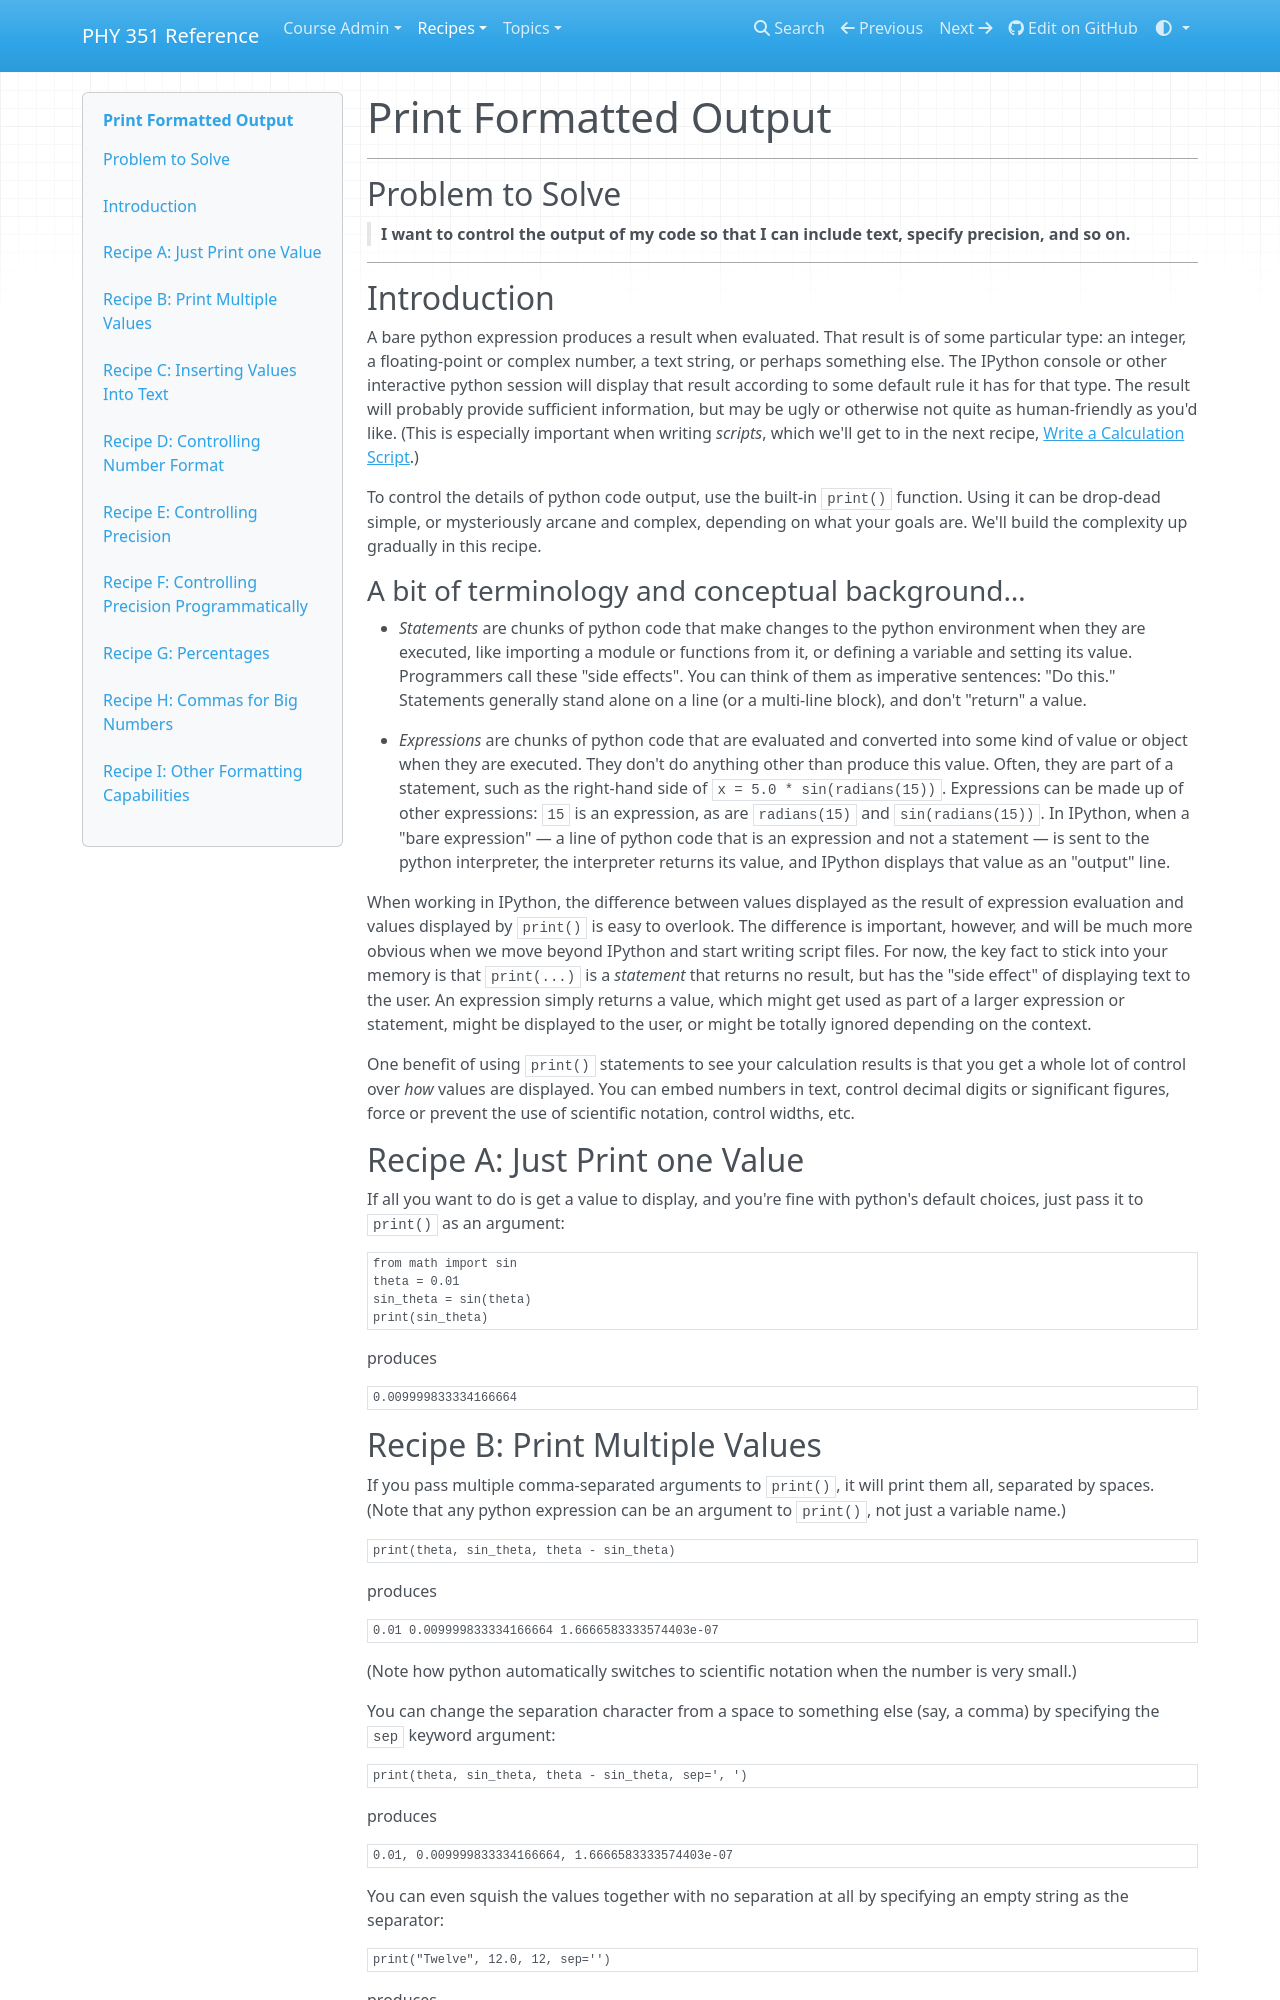

repository: UNCG-PHY-351-S25/uncg-phy-351-s25.github.io · page: recipes/core/calculation/print/index.html · generator: mkdocs

# Print Formatted Output

___
## Problem to Solve

> **I want to control the output of my code so that I can include text, specify precision, and so on.**

___

## Introduction

A bare python expression produces a result when evaluated. That result is of some particular type: an integer, a floating-point or complex number, a text string, or perhaps something else. The IPython console or other interactive python session will display that result according to some default rule it has for that type. The result will probably provide sufficient information, but may be ugly or otherwise not quite as human-friendly as you'd like. (This is especially important when writing _scripts_, which we'll get to in the next recipe, [Write a Calculation Script](scripts.md).)

To control the details of python code output, use the built-in `print()` function. Using it can be drop-dead simple, or mysteriously arcane and complex, depending on what your goals are. We'll build the complexity up gradually in this recipe.

### A bit of terminology and conceptual background…

* _Statements_ are chunks of python code that make changes to the python environment when they are executed, like importing a module or functions from it, or defining a variable and setting its value. Programmers call these "side effects". You can think of them as imperative sentences: "Do this." Statements generally stand alone on a line (or a multi-line block), and don't "return" a value.
* _Expressions_ are chunks of python code that are evaluated and converted into some kind of value or object when they are executed. They don't do anything other than produce this value. Often, they are part of a statement, such as the right-hand side of `x = 5.0 * sin(radians(15))`. Expressions can be made up of other expressions: `15` is an expression, as are `radians(15)` and `sin(radians(15))`. In IPython, when a "bare expression" — a line of python code that is an expression and not a statement — is sent to the python interpreter, the interpreter returns its value, and IPython displays that value as an "output" line.

When working in IPython, the difference between values displayed as the result of expression evaluation and values displayed by `print()` is easy to overlook. The difference is important, however, and will be much more obvious when we move beyond IPython and start writing script files. For now, the key fact to stick into your memory is that `print(...)` is a _statement_ that returns no result, but has the "side effect" of displaying text to the user. An expression simply returns a value, which might get used as part of a larger expression or statement, might be displayed to the user, or might be totally ignored depending on the context.

One benefit of using `print()` statements to see your calculation results is that you get a whole lot of control over _how_ values are displayed. You can embed numbers in text, control decimal digits or significant figures, force or prevent the use of scientific notation, control widths, etc.

## Recipe A: Just Print one Value

If all you want to do is get a value to display, and you're fine with python's default choices, just pass it to `print()` as an argument:

```python
from math import sin
theta = 0.01
sin_theta = sin(theta)
print(sin_theta)
```
produces
```text
0.009999833334166664
```
